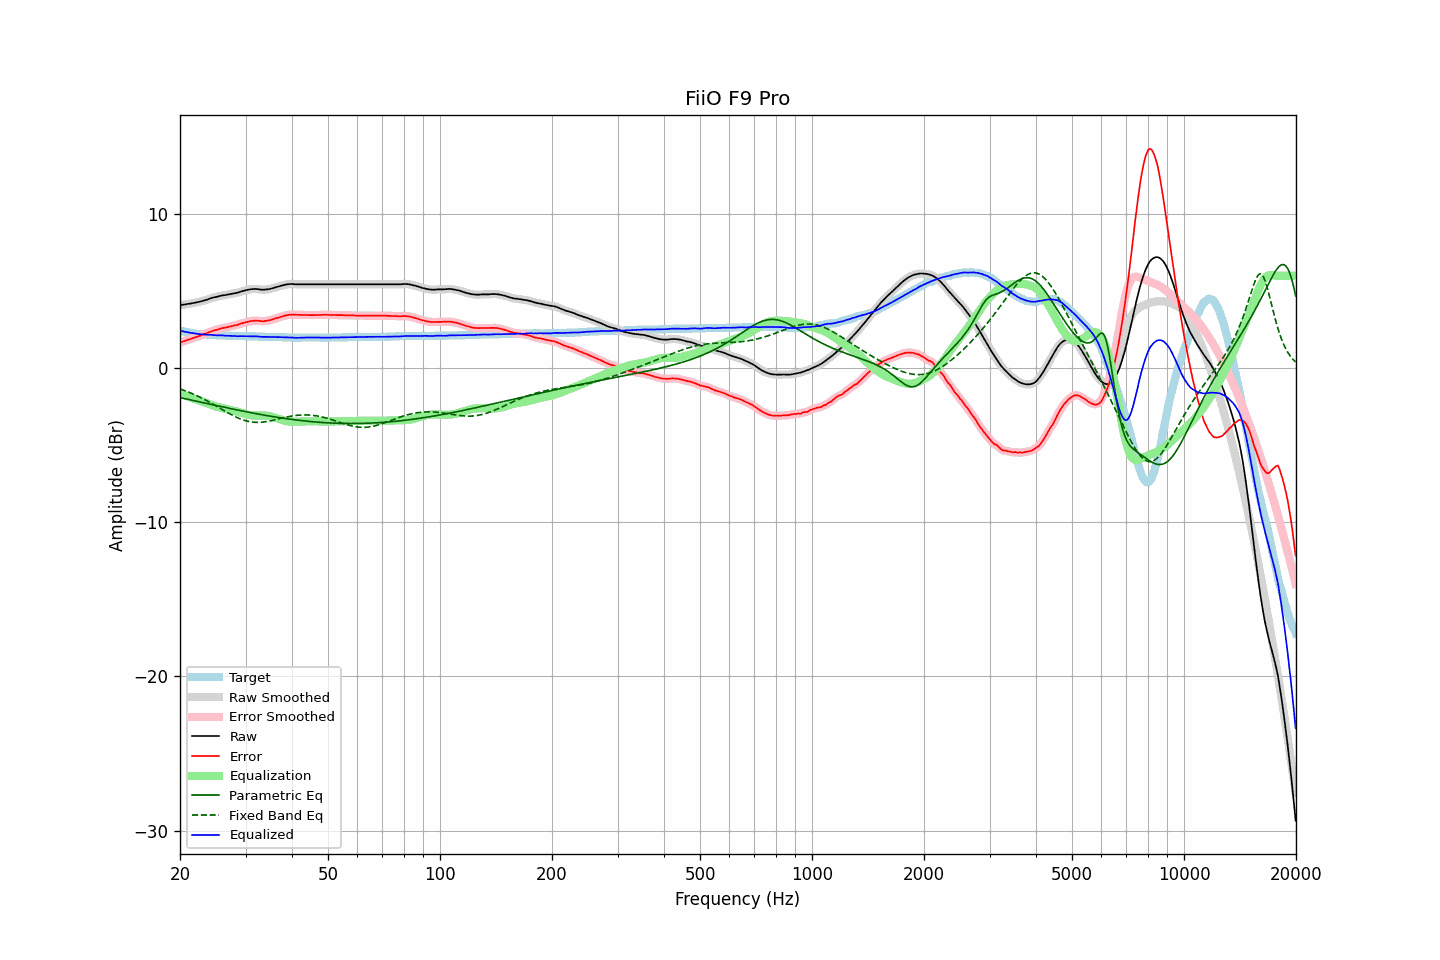

Data behind this chart, as committed beside it:
frequency, raw, error, smoothed, error_smoothed, equalization, parametric_eq, fixed_band_eq, equalized_raw, equalized_smoothed, target
20.00, 4.08, 1.65, 4.08, 1.65, -1.65, -1.91, -1.34, 2.43, 2.43, 2.44
20.20, 4.10, 1.70, 4.10, 1.69, -1.69, -1.93, -1.38, 2.41, 2.41, 2.41
20.40, 4.12, 1.74, 4.12, 1.73, -1.73, -1.95, -1.41, 2.39, 2.39, 2.39
20.61, 4.13, 1.77, 4.14, 1.77, -1.77, -1.98, -1.45, 2.36, 2.37, 2.37
20.81, 4.15, 1.81, 4.15, 1.81, -1.81, -2.00, -1.49, 2.35, 2.35, 2.35
21.02, 4.17, 1.85, 4.17, 1.84, -1.84, -2.02, -1.53, 2.33, 2.33, 2.33
21.23, 4.18, 1.88, 4.19, 1.88, -1.88, -2.04, -1.58, 2.30, 2.31, 2.31
21.44, 4.20, 1.92, 4.20, 1.92, -1.92, -2.07, -1.62, 2.29, 2.29, 2.29
21.66, 4.22, 1.96, 4.22, 1.95, -1.95, -2.09, -1.67, 2.27, 2.27, 2.27
21.87, 4.24, 1.99, 4.24, 1.99, -1.99, -2.11, -1.71, 2.26, 2.25, 2.26
22.09, 4.26, 2.03, 4.26, 2.02, -2.02, -2.14, -1.76, 2.24, 2.24, 2.24
22.31, 4.28, 2.06, 4.28, 2.06, -2.06, -2.16, -1.81, 2.22, 2.23, 2.23
22.54, 4.31, 2.10, 4.31, 2.09, -2.09, -2.18, -1.86, 2.22, 2.21, 2.22
22.76, 4.33, 2.13, 4.33, 2.13, -2.13, -2.20, -1.91, 2.20, 2.20, 2.21
22.99, 4.36, 2.17, 4.36, 2.17, -2.17, -2.23, -1.96, 2.19, 2.19, 2.20
23.22, 4.39, 2.21, 4.39, 2.20, -2.21, -2.25, -2.02, 2.18, 2.18, 2.19
23.45, 4.42, 2.25, 4.42, 2.24, -2.25, -2.27, -2.07, 2.17, 2.17, 2.18
23.69, 4.45, 2.29, 4.46, 2.29, -2.29, -2.30, -2.13, 2.16, 2.17, 2.17
23.92, 4.49, 2.33, 4.49, 2.33, -2.33, -2.32, -2.19, 2.17, 2.17, 2.17
24.16, 4.53, 2.38, 4.53, 2.37, -2.37, -2.34, -2.24, 2.17, 2.16, 2.16
24.40, 4.56, 2.41, 4.56, 2.41, -2.40, -2.36, -2.30, 2.16, 2.16, 2.16
24.65, 4.59, 2.45, 4.59, 2.44, -2.44, -2.39, -2.36, 2.15, 2.15, 2.15
24.89, 4.61, 2.47, 4.61, 2.47, -2.47, -2.41, -2.42, 2.14, 2.14, 2.15
25.14, 4.63, 2.50, 4.64, 2.50, -2.50, -2.43, -2.48, 2.13, 2.13, 2.14
25.39, 4.66, 2.53, 4.66, 2.53, -2.53, -2.45, -2.54, 2.13, 2.13, 2.14
25.65, 4.69, 2.57, 4.69, 2.56, -2.56, -2.48, -2.60, 2.13, 2.13, 2.13
25.91, 4.71, 2.59, 4.71, 2.59, -2.58, -2.50, -2.67, 2.13, 2.13, 2.13
26.16, 4.73, 2.62, 4.73, 2.61, -2.61, -2.52, -2.73, 2.12, 2.12, 2.12
26.43, 4.74, 2.63, 4.75, 2.63, -2.63, -2.54, -2.79, 2.11, 2.11, 2.12
26.69, 4.76, 2.66, 4.76, 2.65, -2.66, -2.57, -2.85, 2.11, 2.11, 2.11
26.96, 4.78, 2.68, 4.78, 2.67, -2.68, -2.59, -2.91, 2.10, 2.10, 2.11
27.23, 4.80, 2.70, 4.80, 2.70, -2.70, -2.61, -2.96, 2.10, 2.10, 2.11
27.50, 4.82, 2.73, 4.82, 2.72, -2.72, -2.63, -3.02, 2.10, 2.10, 2.10
27.77, 4.84, 2.75, 4.84, 2.75, -2.75, -2.65, -3.07, 2.10, 2.10, 2.10
28.05, 4.86, 2.78, 4.86, 2.77, -2.77, -2.68, -3.13, 2.09, 2.09, 2.09
28.33, 4.88, 2.80, 4.88, 2.80, -2.80, -2.70, -3.18, 2.08, 2.08, 2.09
28.62, 4.90, 2.82, 4.91, 2.83, -2.83, -2.72, -3.22, 2.07, 2.08, 2.09
28.90, 4.94, 2.87, 4.94, 2.86, -2.86, -2.74, -3.27, 2.08, 2.08, 2.08
29.19, 4.97, 2.90, 4.97, 2.89, -2.89, -2.76, -3.31, 2.08, 2.08, 2.08
29.48, 5.00, 2.93, 5.00, 2.93, -2.92, -2.78, -3.35, 2.08, 2.08, 2.08
29.78, 5.03, 2.96, 5.03, 2.96, -2.95, -2.80, -3.38, 2.08, 2.08, 2.08
30.08, 5.06, 2.99, 5.06, 2.98, -2.98, -2.82, -3.41, 2.08, 2.07, 2.08
30.38, 5.08, 3.01, 5.08, 3.01, -3.01, -2.84, -3.44, 2.07, 2.07, 2.08
30.68, 5.10, 3.04, 5.10, 3.03, -3.03, -2.86, -3.46, 2.07, 2.07, 2.07
30.99, 5.12, 3.06, 5.12, 3.05, -3.05, -2.88, -3.48, 2.07, 2.07, 2.07
31.30, 5.13, 3.07, 5.13, 3.07, -3.06, -2.90, -3.50, 2.07, 2.07, 2.07
31.61, 5.14, 3.08, 5.14, 3.08, -3.07, -2.92, -3.51, 2.07, 2.07, 2.07
31.93, 5.14, 3.09, 5.14, 3.08, -3.07, -2.94, -3.51, 2.07, 2.07, 2.06
32.24, 5.13, 3.08, 5.13, 3.08, -3.07, -2.96, -3.52, 2.06, 2.06, 2.06
32.57, 5.12, 3.08, 5.12, 3.07, -3.07, -2.98, -3.52, 2.06, 2.05, 2.05
32.89, 5.10, 3.06, 5.10, 3.06, -3.06, -3.00, -3.51, 2.04, 2.04, 2.05
33.22, 5.09, 3.05, 5.10, 3.05, -3.06, -3.02, -3.50, 2.03, 2.03, 2.05
33.55, 5.09, 3.05, 5.09, 3.05, -3.06, -3.04, -3.49, 2.03, 2.03, 2.05
33.89, 5.10, 3.07, 5.10, 3.06, -3.07, -3.06, -3.48, 2.04, 2.03, 2.04
34.23, 5.11, 3.08, 5.11, 3.08, -3.08, -3.08, -3.46, 2.03, 2.03, 2.04
34.57, 5.12, 3.10, 5.12, 3.10, -3.10, -3.09, -3.44, 2.03, 2.03, 2.03
34.92, 5.14, 3.12, 5.14, 3.12, -3.12, -3.11, -3.42, 2.02, 2.02, 2.03
35.27, 5.17, 3.15, 5.17, 3.15, -3.15, -3.13, -3.40, 2.02, 2.02, 2.03
35.62, 5.20, 3.18, 5.20, 3.18, -3.18, -3.15, -3.37, 2.02, 2.02, 2.03
35.97, 5.23, 3.22, 5.23, 3.21, -3.21, -3.16, -3.35, 2.02, 2.02, 2.02
... 635 more rows
